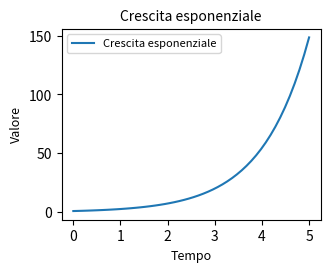
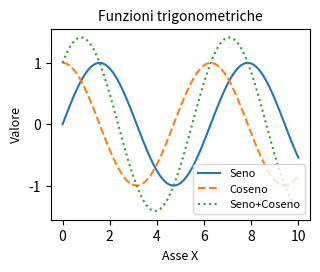
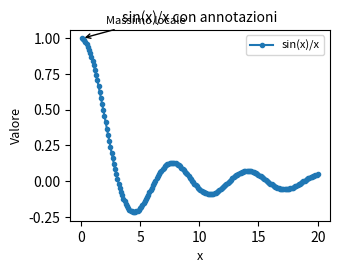
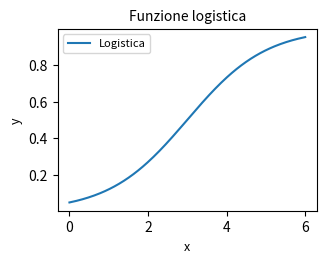
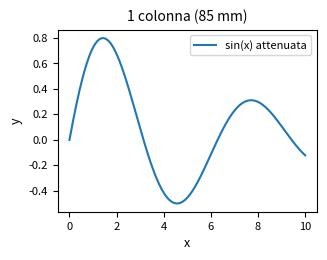
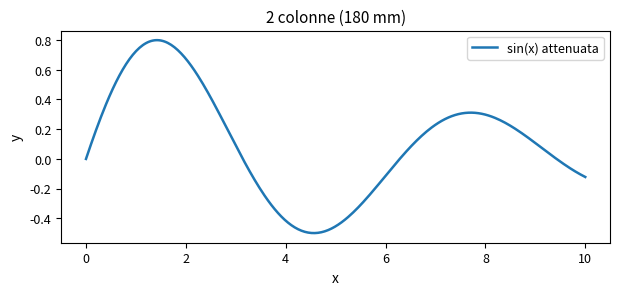
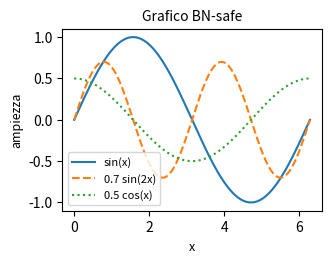
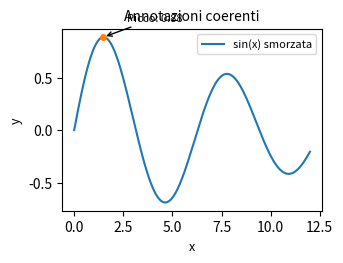

Recreate these plots in Python, in order.
"""
Esempio 1 — Grafico pronto per pubblicazione:
- figura impostata alla dimensione finale (circa 85 mm di larghezza)
- salvataggio in PNG (raster) e PDF (vettoriale)
"""

from pathlib import Path
import numpy as np
import matplotlib.pyplot as plt


def mm_to_in(mm: float) -> float:
    """Converte millimetri in pollici (inches)."""
    return mm / 25.4


# Dati sintetici
x = np.linspace(0, 5, 50)
y = np.exp(x)

# Dimensione: 85 mm (1 colonna) x 63 mm circa
fig_w, fig_h = mm_to_in(85), mm_to_in(63)
fig, ax = plt.subplots(figsize=(fig_w, fig_h))

ax.plot(x, y, linewidth=1.5, label="Crescita esponenziale")
ax.set_title("Crescita esponenziale", fontsize=10)
ax.set_xlabel("Tempo", fontsize=9)
ax.set_ylabel("Valore", fontsize=9)
ax.legend(fontsize=8)

# Salvataggi
out_dir = Path("output_figures")
out_dir.mkdir(exist_ok=True)

fig.savefig(out_dir / "grafico_pubblicazione.png", dpi=300, bbox_inches="tight")
fig.savefig(out_dir / "grafico_pubblicazione.pdf", bbox_inches="tight")

plt.show()

"""
Esempio 2 — Leggibilità anche in bianco e nero:
- 3 serie distinguibili con linestyle (non solo colore)
- dimensione 1 colonna
"""

from pathlib import Path
import numpy as np
import matplotlib.pyplot as plt


def mm_to_in(mm: float) -> float:
    """Converte millimetri in pollici (inches)."""
    return mm / 25.4


x = np.linspace(0, 10, 100)
y1 = np.sin(x)
y2 = np.cos(x)
y3 = np.sin(x) + np.cos(x)

fig, ax = plt.subplots(figsize=(mm_to_in(85), mm_to_in(63)))

ax.plot(x, y1, linestyle="-", linewidth=1.5, label="Seno")
ax.plot(x, y2, linestyle="--", linewidth=1.5, label="Coseno")
ax.plot(x, y3, linestyle=":", linewidth=1.5, label="Seno+Coseno")

ax.set_title("Funzioni trigonometriche", fontsize=10)
ax.set_xlabel("Asse X", fontsize=9)
ax.set_ylabel("Valore", fontsize=9)
ax.legend(fontsize=8)

out_dir = Path("output_figures")
out_dir.mkdir(exist_ok=True)
fig.savefig(out_dir / "grafico_bn.png", dpi=300, bbox_inches="tight")

plt.show()


"""
Esempio 3 — Annotazioni:
- evidenzio un punto notevole (massimo locale)
- uso freccia e testo con offset per non sovrapporre ai dati
"""

from pathlib import Path
import numpy as np
import matplotlib.pyplot as plt


def mm_to_in(mm: float) -> float:
    """Converte millimetri in pollici (inches)."""
    return mm / 25.4


x = np.linspace(0.1, 20, 200)          # evito 0 per non avere divisione per 0
y = np.sin(x) / x

fig, ax = plt.subplots(figsize=(mm_to_in(85), mm_to_in(63)))
ax.plot(x, y, linewidth=1.5, marker="o", markersize=3, label="sin(x)/x")

max_idx = np.argmax(y)

ax.annotate(
    "Massimo locale",
    xy=(x[max_idx], y[max_idx]),
    xytext=(x[max_idx] + 2, y[max_idx] + 0.1),
    arrowprops=dict(arrowstyle="->", lw=1),
    fontsize=8
)

ax.set_title("sin(x)/x con annotazioni", fontsize=10)
ax.set_xlabel("x", fontsize=9)
ax.set_ylabel("Valore", fontsize=9)
ax.legend(fontsize=8)

out_dir = Path("output_figures")
out_dir.mkdir(exist_ok=True)
fig.savefig(out_dir / "grafico_annotazioni.png", dpi=300, bbox_inches="tight")

plt.show()

"""
Esercizio 1 — PNG vs PDF (300 dpi)
"""

from pathlib import Path
import numpy as np
import matplotlib.pyplot as plt


def mm_to_in(mm: float) -> float:
    return mm / 25.4


# 1) Dati e funzione
x = np.linspace(0, 6, 200)
y = 1 / (1 + np.exp(- (x - 3)))  # funzione logistica (S-curve)

# 2) Figura a dimensione finale (1 colonna)
fig, ax = plt.subplots(figsize=(mm_to_in(85), mm_to_in(60)))

ax.plot(x, y, linewidth=1.5, label="Logistica")
ax.set_title("Funzione logistica", fontsize=10)
ax.set_xlabel("x", fontsize=9)
ax.set_ylabel("y", fontsize=9)
ax.legend(fontsize=8)

# 3) Salvataggi
out_dir = Path("output_figures")
out_dir.mkdir(exist_ok=True)

fig.savefig(out_dir / "es1_funzione.png", dpi=300, bbox_inches="tight")
fig.savefig(out_dir / "es1_funzione.pdf", bbox_inches="tight")

plt.show()

"""
Esercizio 2 — 1 colonna (85 mm) vs 2 colonne (180 mm)
"""

from pathlib import Path
import numpy as np
import matplotlib.pyplot as plt


def mm_to_in(mm: float) -> float:
    return mm / 25.4


x = np.linspace(0, 10, 300)
y = np.sin(x) * np.exp(-0.15 * x)

out_dir = Path("output_figures")
out_dir.mkdir(exist_ok=True)

# --- 1 colonna ---
fig1, ax1 = plt.subplots(figsize=(mm_to_in(85), mm_to_in(60)))
ax1.plot(x, y, linewidth=1.5, label="sin(x) attenuata")
ax1.set_title("1 colonna (85 mm)", fontsize=10)
ax1.set_xlabel("x", fontsize=9)
ax1.set_ylabel("y", fontsize=9)
ax1.tick_params(labelsize=8)
ax1.legend(fontsize=8)
fig1.savefig(out_dir / "es2_1col.png", dpi=300, bbox_inches="tight")

# --- 2 colonne ---
fig2, ax2 = plt.subplots(figsize=(mm_to_in(180), mm_to_in(70)))
ax2.plot(x, y, linewidth=1.8, label="sin(x) attenuata")
ax2.set_title("2 colonne (180 mm)", fontsize=11)
ax2.set_xlabel("x", fontsize=10)
ax2.set_ylabel("y", fontsize=10)
ax2.tick_params(labelsize=9)
ax2.legend(fontsize=9)
fig2.savefig(out_dir / "es2_2col.png", dpi=300, bbox_inches="tight")

plt.show()


"""
Esercizio 3 — 3 serie distinguibili in bianco e nero
"""

from pathlib import Path
import numpy as np
import matplotlib.pyplot as plt


def mm_to_in(mm: float) -> float:
    return mm / 25.4


x = np.linspace(0, 2*np.pi, 400)
y1 = np.sin(x)
y2 = np.sin(2*x) * 0.7
y3 = np.cos(x) * 0.5

fig, ax = plt.subplots(figsize=(mm_to_in(85), mm_to_in(60)))

ax.plot(x, y1, linestyle="-",  linewidth=1.5, label="sin(x)")
ax.plot(x, y2, linestyle="--", linewidth=1.5, label="0.7 sin(2x)")
ax.plot(x, y3, linestyle=":",  linewidth=1.5, label="0.5 cos(x)")

ax.set_title("Grafico BN-safe", fontsize=10)
ax.set_xlabel("x", fontsize=9)
ax.set_ylabel("ampiezza", fontsize=9)
ax.legend(fontsize=8)

out_dir = Path("output_figures")
out_dir.mkdir(exist_ok=True)
fig.savefig(out_dir / "es3_bn_safe.png", dpi=300, bbox_inches="tight")

plt.show()

"""
Esercizio 4 — Annotazioni su punti notevoli
"""

from pathlib import Path
import numpy as np
import matplotlib.pyplot as plt


def mm_to_in(mm: float) -> float:
    return mm / 25.4


x = np.linspace(0, 12, 500)
y = np.sin(x) * np.exp(-0.08 * x)  # oscillazione smorzata

fig, ax = plt.subplots(figsize=(mm_to_in(85), mm_to_in(60)))
ax.plot(x, y, linewidth=1.5, label="sin(x) smorzata")

# Punto notevole: massimo globale (in questo intervallo)
imax = np.argmax(y)
x_peak, y_peak = x[imax], y[imax]

ax.plot(x_peak, y_peak, marker="o", markersize=4)  # evidenzio il picco

ax.annotate(
    f"Picco: {y_peak:.2f}",
    xy=(x_peak, y_peak),
    xytext=(x_peak + 1.2, y_peak + 0.15),
    arrowprops=dict(arrowstyle="->", lw=1),
    fontsize=8
)

ax.set_title("Annotazioni coerenti", fontsize=10)
ax.set_xlabel("x", fontsize=9)
ax.set_ylabel("y", fontsize=9)
ax.legend(fontsize=8)

out_dir = Path("output_figures")
out_dir.mkdir(exist_ok=True)
fig.savefig(out_dir / "es4_annotazioni.png", dpi=300, bbox_inches="tight")

plt.show()
